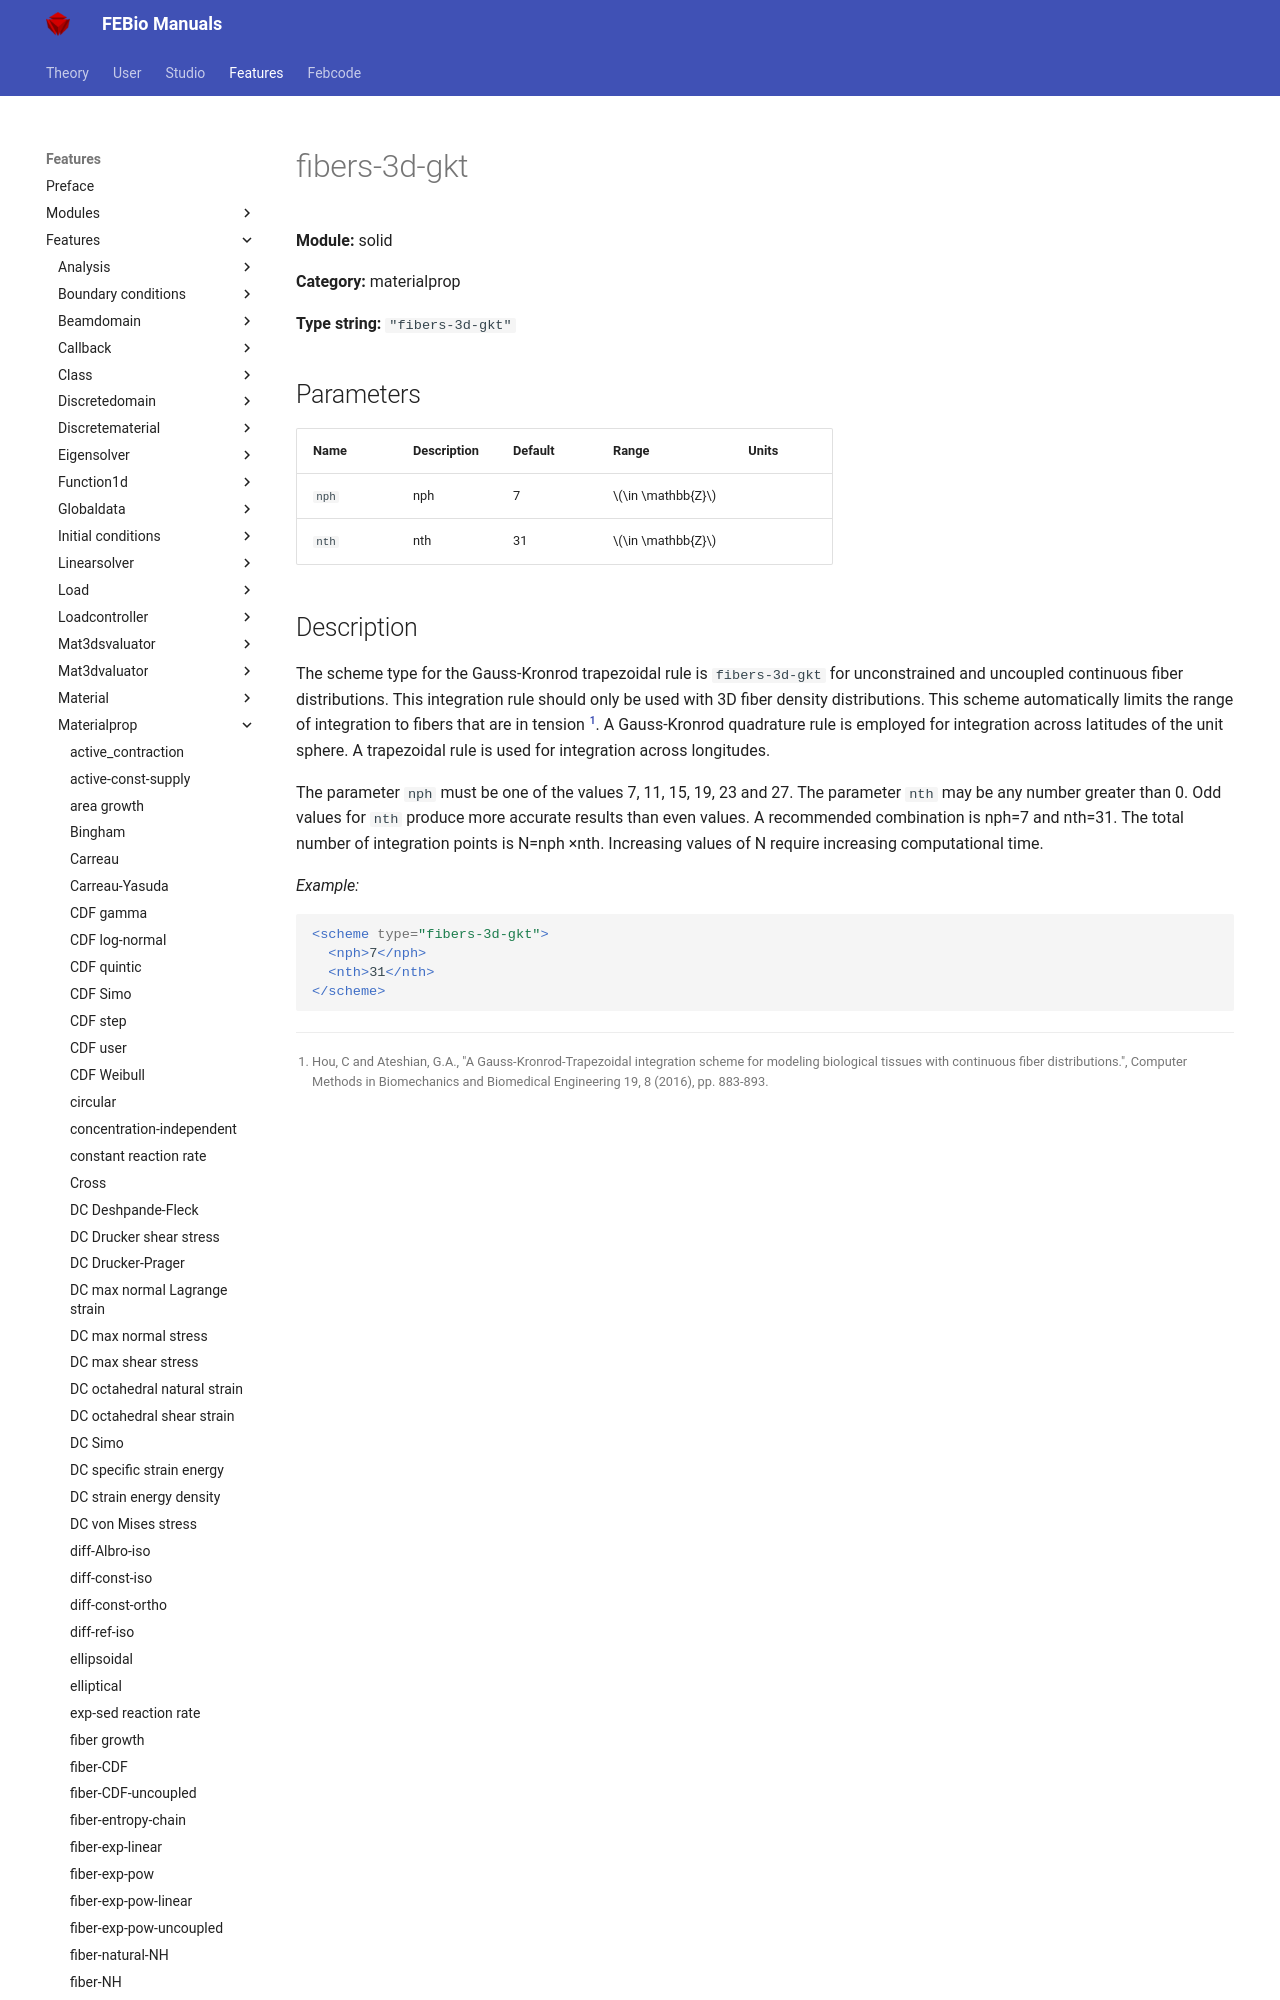

repository: febiosoftware/febio-docs · page: features/features/solid_materialprop_fibers-3d-gkt/index.html · generator: mkdocs

# fibers-3d-gkt

**Module:** solid

**Category:** materialprop

**Type string:** `"fibers-3d-gkt"`

## Parameters

| Name | Description | Default | Range | Units |
|------|-------------|---------|-------|-------|
| `nph` | nph | 7 | $\in \mathbb{Z}$ |  |
| `nth` | nth | 31 | $\in \mathbb{Z}$ |  |
